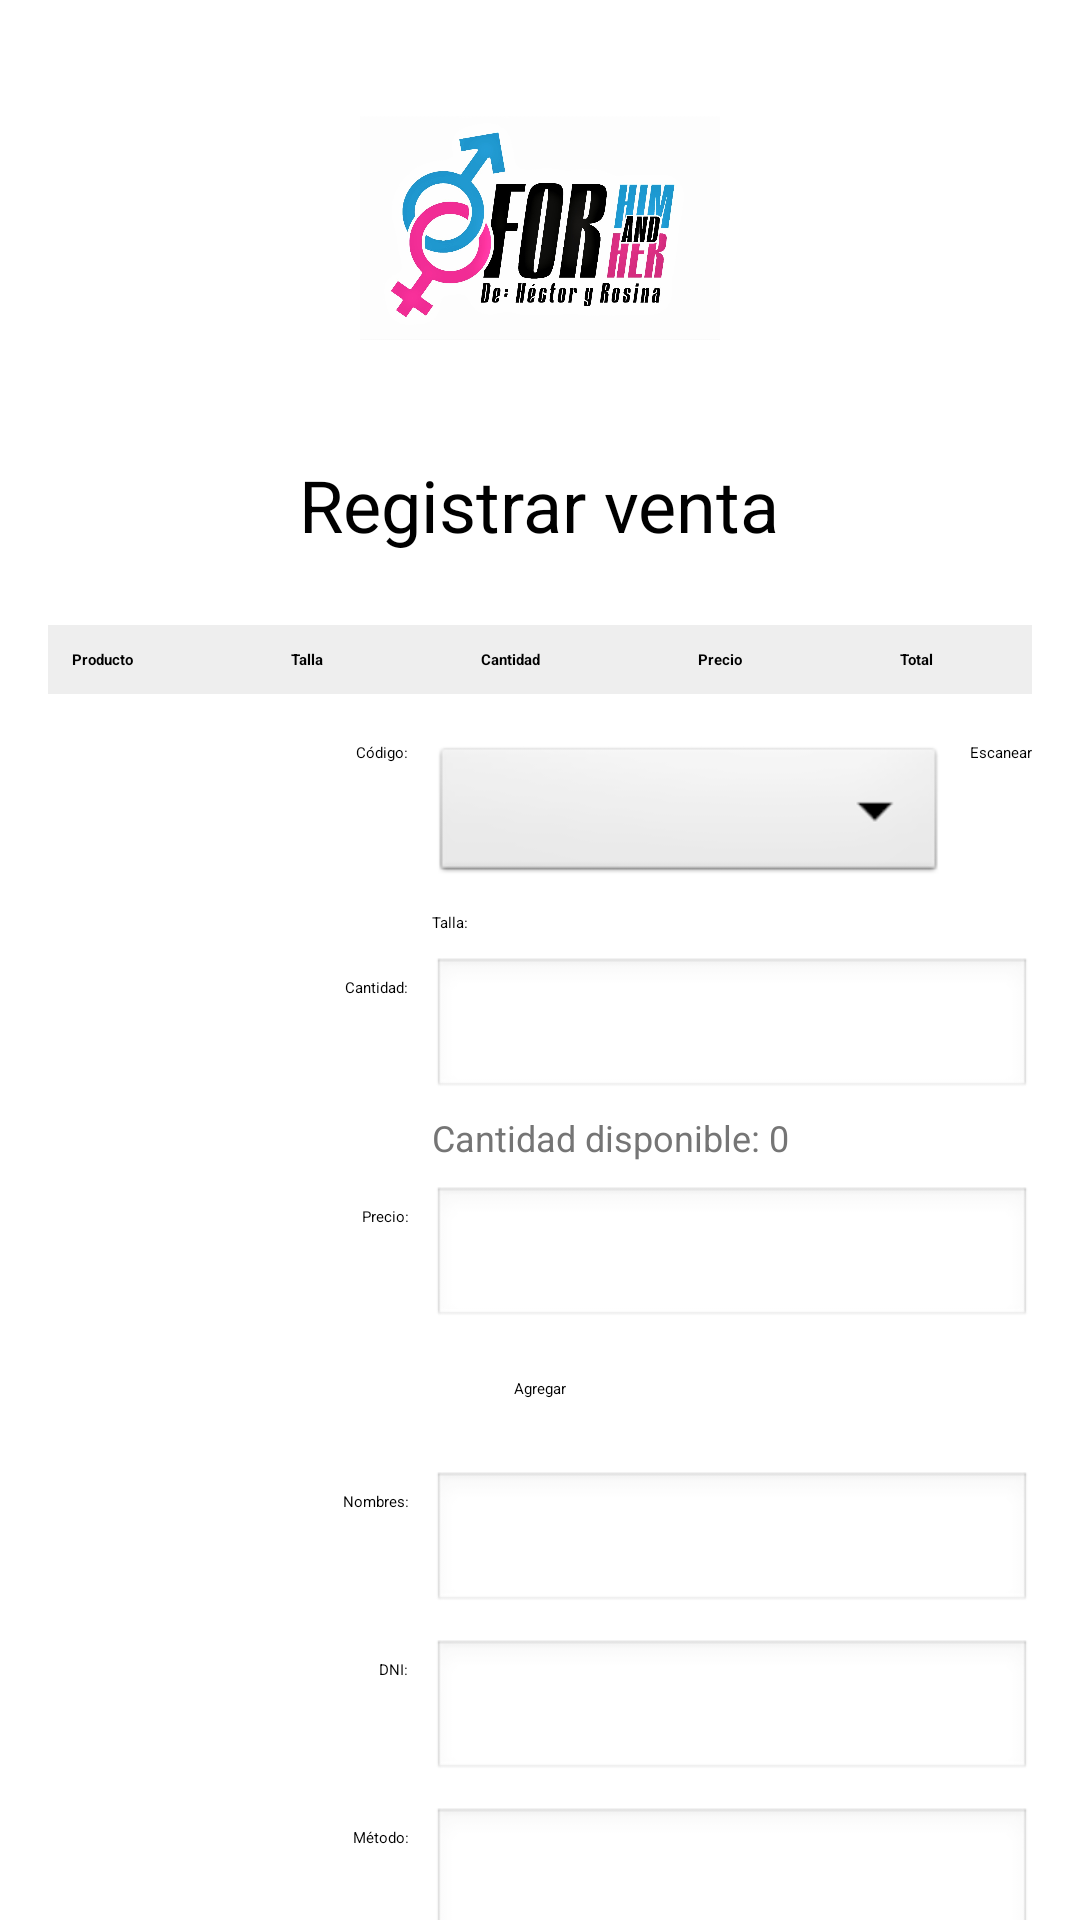

Reconstruct the res/layout file that produces this screen, plus the resources it refers to.
<!-- AndroidManifest.xml: application theme Theme.ChatKotlin -->
<!-- res/layout/activity_registro_venta_negocio1.xml -->
<?xml version="1.0" encoding="utf-8"?>
<ScrollView xmlns:android="http://schemas.android.com/apk/res/android"
    android:layout_width="match_parent"
    android:layout_height="match_parent"
    android:fillViewport="true">

    <LinearLayout
        android:layout_width="match_parent"
        android:layout_height="wrap_content"
        android:orientation="vertical"
        android:padding="16dp">

        <ImageView
            android:layout_width="120dp"
            android:layout_height="120dp"
            android:src="@drawable/logo_negocio1"
            android:layout_gravity="center"
            android:layout_marginBottom="16dp"/>

        <TextView
            android:layout_width="wrap_content"
            android:layout_height="wrap_content"
            android:text="Registrar venta"
            android:textSize="24sp"
            android:layout_gravity="center"
            android:layout_marginBottom="24dp"/>

        <TableLayout
            android:id="@+id/tableProductos"
            android:layout_width="match_parent"
            android:layout_height="wrap_content"
            android:stretchColumns="0,1,2,3"
            android:layout_marginBottom="16dp">

            <TableRow
                android:background="#EEEEEE"
                android:padding="8dp">
                <TextView
                    android:text="Producto"
                    android:textStyle="bold"/>
                <TextView
                    android:text="Talla"
                    android:textStyle="bold"/>
                <TextView
                    android:text="Cantidad"
                    android:textStyle="bold"/>
                <TextView
                    android:text="Precio"
                    android:textStyle="bold"/>
                <TextView
                    android:text="Total"
                    android:textStyle="bold"/>
                <TextView
                    android:layout_width="40dp"
                    android:layout_height="wrap_content"/>
            </TableRow>
        </TableLayout>

        <LinearLayout
            android:layout_width="match_parent"
            android:layout_height="wrap_content"
            android:orientation="horizontal"
            android:layout_marginBottom="8dp">

            <TextView
                android:layout_width="120dp"
                android:layout_height="wrap_content"
                android:text="Código:"
                android:textAlignment="textEnd"
                android:layout_marginEnd="8dp"/>

            <Spinner
                android:id="@+id/spinnerCodigo"
                android:layout_width="0dp"
                android:layout_height="wrap_content"
                android:layout_weight="1"
                android:background="@android:drawable/btn_dropdown"
                android:spinnerMode="dropdown"
                android:dropDownVerticalOffset="45dp"
                android:popupBackground="@android:color/white"/>

            <Button
                android:id="@+id/btnEscanear"
                android:layout_width="wrap_content"
                android:layout_height="wrap_content"
                android:text="Escanear"
                android:layout_marginStart="8dp"
                android:backgroundTint="#2196F3"/>
        </LinearLayout>

        <TextView
            android:id="@+id/tvTalla"
            android:layout_width="match_parent"
            android:layout_height="wrap_content"
            android:text="Talla: "
            android:layout_marginStart="128dp"
            android:layout_marginBottom="8dp"/>

        <LinearLayout
            android:layout_width="match_parent"
            android:layout_height="wrap_content"
            android:orientation="horizontal"
            android:layout_marginBottom="4dp">

            <TextView
                android:layout_width="120dp"
                android:layout_height="wrap_content"
                android:text="Cantidad:"
                android:textAlignment="textEnd"
                android:layout_marginEnd="8dp"/>

            <EditText
                android:id="@+id/etCantidad"
                android:layout_width="match_parent"
                android:layout_height="wrap_content"
                android:inputType="number"
                android:background="@android:drawable/edit_text"/>
        </LinearLayout>

        <TextView
            android:id="@+id/tvCantidadDisponible"
            android:layout_width="match_parent"
            android:layout_height="wrap_content"
            android:text="Cantidad disponible: 0"
            android:textColor="#757575"
            android:textSize="12sp"
            android:layout_marginStart="128dp"
            android:layout_marginBottom="8dp"/>

        <LinearLayout
            android:layout_width="match_parent"
            android:layout_height="wrap_content"
            android:orientation="horizontal"
            android:layout_marginBottom="16dp">

            <TextView
                android:layout_width="120dp"
                android:layout_height="wrap_content"
                android:text="Precio:"
                android:textAlignment="textEnd"
                android:layout_marginEnd="8dp"/>

            <EditText
                android:id="@+id/etPrecio"
                android:layout_width="match_parent"
                android:layout_height="wrap_content"
                android:inputType="numberDecimal"
                android:background="@android:drawable/edit_text"/>
        </LinearLayout>

        <Button
            android:id="@+id/btnAgregar"
            android:layout_width="wrap_content"
            android:layout_height="wrap_content"
            android:text="Agregar"
            android:layout_gravity="center"
            android:backgroundTint="#4CAF50"
            android:layout_marginBottom="24dp"/>

        <LinearLayout
            android:layout_width="match_parent"
            android:layout_height="wrap_content"
            android:orientation="horizontal"
            android:layout_marginBottom="8dp">

            <TextView
                android:layout_width="120dp"
                android:layout_height="wrap_content"
                android:text="Nombres:"
                android:textAlignment="textEnd"
                android:layout_marginEnd="8dp"/>

            <EditText
                android:id="@+id/etNombres"
                android:layout_width="match_parent"
                android:layout_height="wrap_content"
                android:background="@android:drawable/edit_text"/>
        </LinearLayout>

        <LinearLayout
            android:layout_width="match_parent"
            android:layout_height="wrap_content"
            android:orientation="horizontal"
            android:layout_marginBottom="8dp">

            <TextView
                android:layout_width="120dp"
                android:layout_height="wrap_content"
                android:text="DNI:"
                android:textAlignment="textEnd"
                android:layout_marginEnd="8dp"/>

            <EditText
                android:id="@+id/etDNI"
                android:layout_width="match_parent"
                android:layout_height="wrap_content"
                android:inputType="number"
                android:maxLength="8"
                android:background="@android:drawable/edit_text"/>
        </LinearLayout>

        <LinearLayout
            android:layout_width="match_parent"
            android:layout_height="wrap_content"
            android:orientation="horizontal"
            android:layout_marginBottom="24dp">

            <TextView
                android:layout_width="120dp"
                android:layout_height="wrap_content"
                android:text="Método:"
                android:textAlignment="textEnd"
                android:layout_marginEnd="8dp"/>

            <EditText
                android:id="@+id/etMetodo"
                android:layout_width="match_parent"
                android:layout_height="wrap_content"
                android:background="@android:drawable/edit_text"/>
        </LinearLayout>

        <LinearLayout
            android:layout_width="match_parent"
            android:layout_height="wrap_content"
            android:orientation="horizontal"
            android:gravity="center">

            <Button
                android:id="@+id/btnRegresar"
                android:layout_width="wrap_content"
                android:layout_height="wrap_content"
                android:text="Regresar"
                android:backgroundTint="#FF5252"
                android:layout_marginEnd="16dp"/>

            <Button
                android:id="@+id/btnAceptar"
                android:layout_width="wrap_content"
                android:layout_height="wrap_content"
                android:text="Aceptar"
                android:backgroundTint="#4CAF50"/>
        </LinearLayout>

    </LinearLayout>
</ScrollView>
<!-- resources referenced by this layout -->
<resources>
  <!-- drawable logo_negocio1: png bitmap (drawable, 134250 bytes) -->
  <style name="Theme.ChatKotlin" parent="Base.Theme.ChatKotlin">
          
          <item name="android:navigationBarColor">@android:color/transparent</item>
          <item name="android:statusBarColor">@android:color/transparent</item>
          <item name="android:windowLightStatusBar">?attr/isLightTheme</item>
      </style>
</resources>
